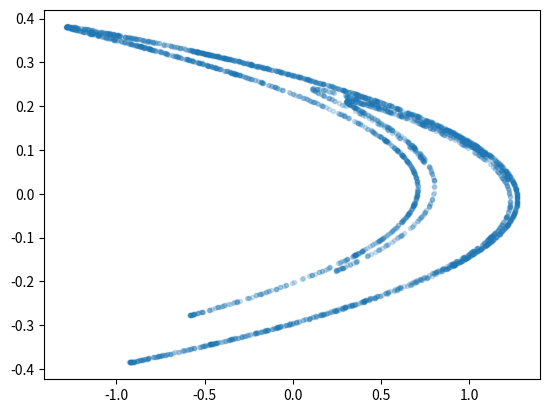

Source code (Python):
import matplotlib.pyplot as plt


def henon(a,b,x,y):
    global lx,ly

    for i in range(1,3000):
        xnew = 1+y-a*x**2
        ynew = b*x
        #print(i,xnew,ynew)
        lx.append(xnew)
        ly.append(ynew)
        
        x =xnew
        y =ynew
    
    
# initalize lists for plotting
lx = []
ly = []

henon(1.4,0.3,0.2,0.2) #henon(a,b,x,y)


plt.scatter(lx,ly, marker=".", alpha=0.2)
plt.show()